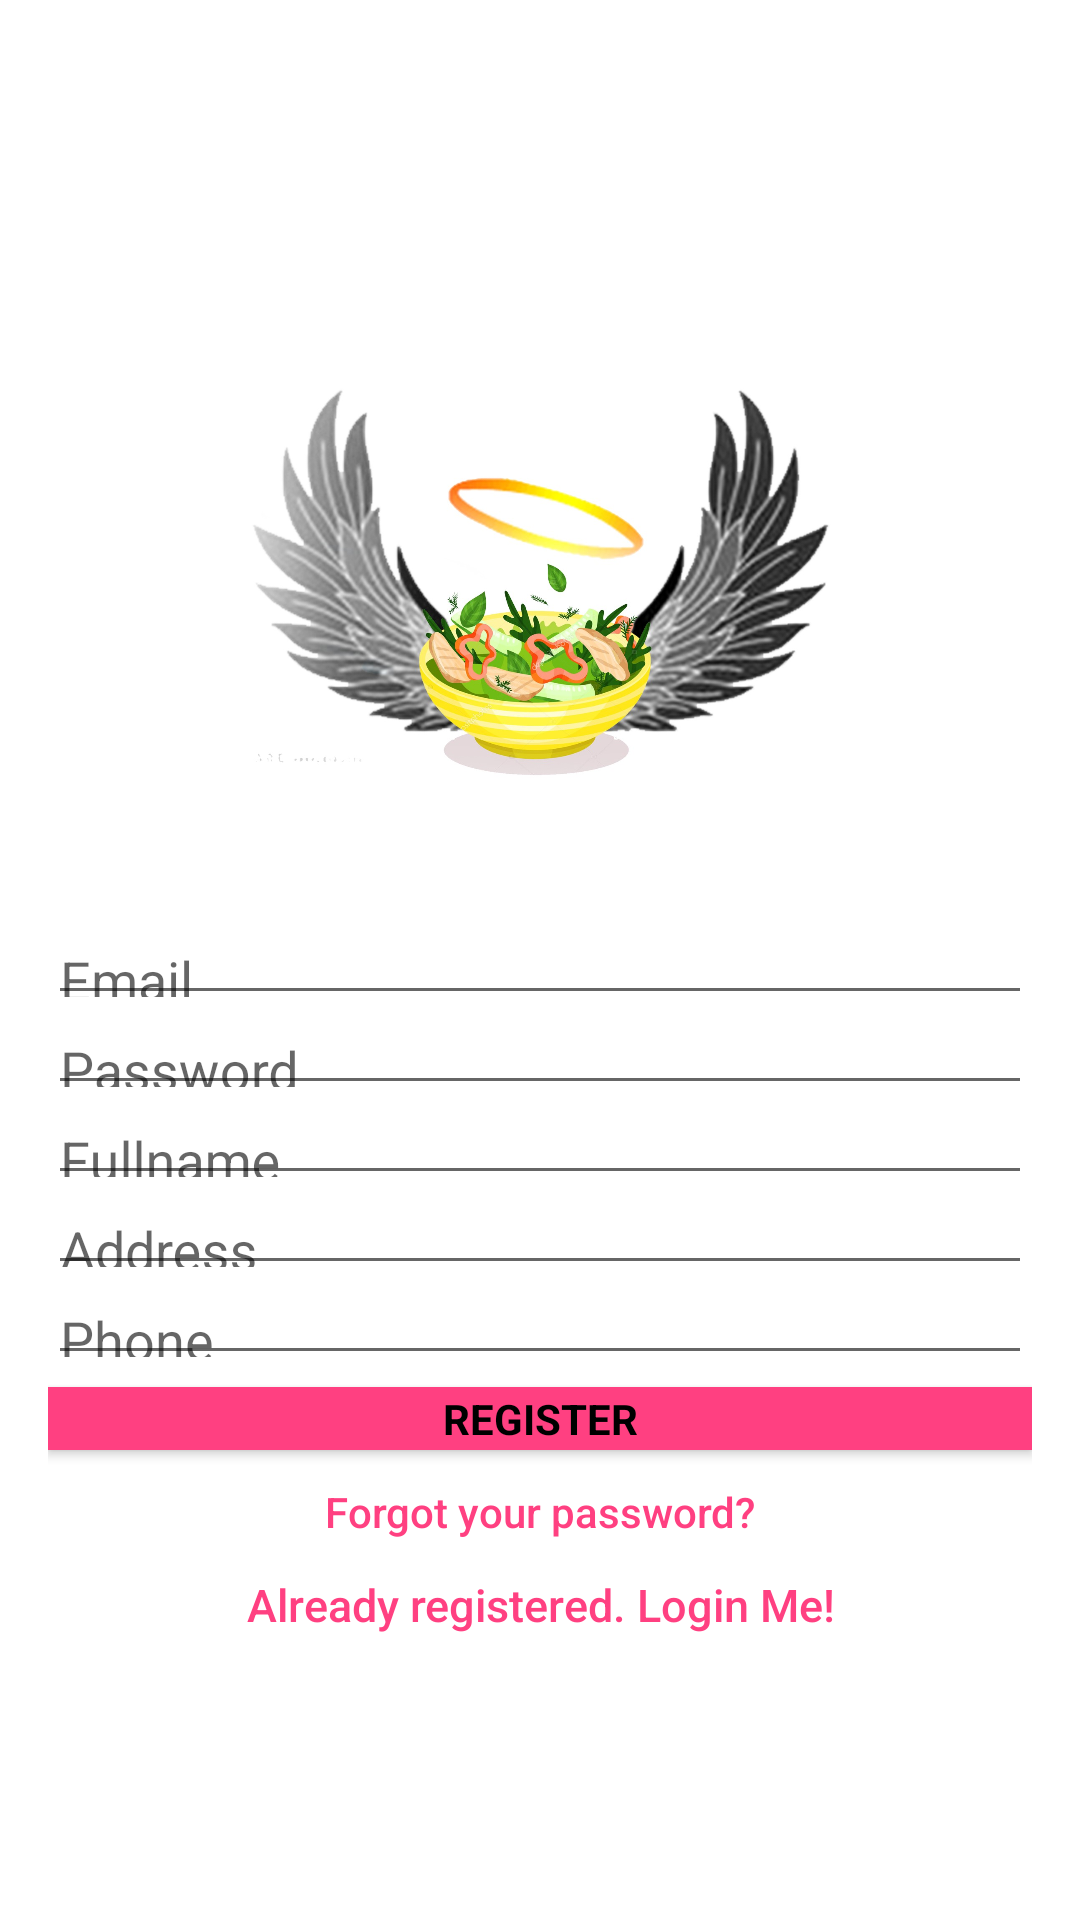

Here is an Android app screen rendered from its layout file. Give the layout XML and the strings, colors and styles it references.
<!-- AndroidManifest.xml: application theme AppTheme -->
<!-- res/layout/activity_signup.xml -->
<?xml version="1.0" encoding="utf-8"?>
<android.support.constraint.ConstraintLayout xmlns:android="http://schemas.android.com/apk/res/android"
    xmlns:app="http://schemas.android.com/apk/res-auto"
    xmlns:tools="http://schemas.android.com/tools"
    android:layout_width="match_parent"
    android:layout_height="match_parent"
    android:fitsSystemWindows="true"
    tools:context=".SignupActivity">

    <LinearLayout
        android:layout_width="fill_parent"
        android:layout_height="fill_parent"
        android:background="#ffffff"
        android:gravity="center"
        android:orientation="vertical"
        android:padding="@dimen/activity_horizontal_margin">


        <ImageView
            android:layout_width="@dimen/logo_w_h"
            android:layout_height="@dimen/logo_w_h"
            android:layout_gravity="center_horizontal"
            android:layout_marginBottom="10dp"
            android:src="@drawable/food_logo" />

        <android.support.design.widget.TextInputLayout
            android:layout_width="match_parent"
            android:layout_height="30dp">

            <EditText
                android:id="@+id/email"
                android:layout_width="match_parent"
                android:layout_height="25dp"
                android:hint="@string/email"
                android:inputType="textEmailAddress"
                android:maxLines="1"
                android:singleLine="true"
                android:textColor="@android:color/white"
                tools:textSize="14dp" />

        </android.support.design.widget.TextInputLayout>

        <android.support.design.widget.TextInputLayout
            android:layout_width="match_parent"
            android:layout_height="30dp">

            <EditText
                android:id="@+id/password"
                android:layout_width="match_parent"
                android:layout_height="25dp"
                android:focusableInTouchMode="true"
                android:hint="@string/hint_password"
                android:imeActionId="666"
                android:imeOptions="actionUnspecified"
                android:inputType="textPassword"
                android:maxLines="1"
                android:singleLine="true"
                android:textColor="@android:color/white"
                tools:textSize="14dp" />

        </android.support.design.widget.TextInputLayout>

        <android.support.design.widget.TextInputLayout
            android:layout_width="match_parent"
            android:layout_height="30dp">

            <EditText
                android:id="@+id/name"
                android:layout_width="match_parent"
                android:layout_height="25dp"
                android:focusableInTouchMode="true"
                android:hint="@string/hint_name"
                android:imeOptions="actionUnspecified"
                android:inputType="textPersonName"
                android:maxLines="1"
                android:singleLine="true"
                android:textColor="@android:color/white"
                tools:textSize="14dp" />

        </android.support.design.widget.TextInputLayout>

        <android.support.design.widget.TextInputLayout
            android:layout_width="match_parent"
            android:layout_height="30dp">

            <EditText
                android:id="@+id/address"
                android:layout_width="match_parent"
                android:layout_height="25dp"
                android:focusableInTouchMode="true"
                android:hint="@string/address"
                android:imeOptions="actionUnspecified"
                android:inputType="textPostalAddress"
                android:maxLines="1"
                android:singleLine="true"
                android:textColor="@android:color/white"
                tools:textSize="14dp" />

        </android.support.design.widget.TextInputLayout>

        <android.support.design.widget.TextInputLayout
            android:layout_width="match_parent"
            android:layout_height="30dp">

            <EditText
                android:id="@+id/phone_number"
                android:layout_width="match_parent"
                android:layout_height="25dp"
                android:focusableInTouchMode="true"
                android:hint="@string/phone"
                android:imeOptions="actionUnspecified"
                android:inputType="phone"
                android:maxLines="1"
                android:singleLine="true"
                android:textColor="@android:color/white"
                tools:textSize="14dp" />

        </android.support.design.widget.TextInputLayout>

        <Button
            android:id="@+id/sign_up_button"
            style="?android:textAppearanceSmall"
            android:layout_width="match_parent"
            android:layout_height="21dp"
            android:layout_marginTop="10dip"
            android:background="@color/colorAccent"
            android:text="@string/action_sign_in_short"
            android:textColor="@android:color/black"
            android:textStyle="bold" />

        <Button
            android:id="@+id/btn_reset_password"
            android:layout_width="fill_parent"
            android:layout_height="21dp"
            android:layout_marginTop="10dip"
            android:background="@null"
            android:text="@string/btn_forgot_password"
            android:textAllCaps="false"
            android:textColor="@color/colorAccent" />

        

        <Button
            android:id="@+id/sign_in_button"
            android:layout_width="fill_parent"
            android:layout_height="25dp"
            android:layout_marginTop="8dip"
            android:background="@null"
            android:text="@string/btn_link_to_login"
            android:textAllCaps="false"
            android:textColor="@color/white"
            android:textSize="15dp" />
    </LinearLayout>

    <ProgressBar
        android:id="@+id/progressBar"
        android:layout_width="30dp"
        android:layout_height="30dp"
        android:layout_gravity="center|bottom"
        android:layout_marginBottom="20dp"
        android:visibility="gone" />

</android.support.constraint.ConstraintLayout>
<!-- resources referenced by this layout -->
<resources>
  <color name="colorAccent">#FF4081</color>
  <color name="white">#FF4081</color>
  <dimen name="activity_horizontal_margin">16dp</dimen>
  <dimen name="logo_w_h">200dp</dimen>
  <!-- drawable food_logo: jpg bitmap (drawable, 195132 bytes) -->
  <string name="action_sign_in_short">Register</string>
  <string name="address">Address</string>
  <string name="btn_forgot_password">Forgot your password?</string>
  <string name="btn_link_to_login">Already registered. Login Me!</string>
  <string name="email">Email</string>
  <string name="hint_name">Fullname</string>
  <string name="hint_password">Password</string>
  <string name="phone">Phone</string>
  <style name="AppTheme" parent="Theme.AppCompat.DayNight.DarkActionBar">
          
          <item name="colorPrimary">@color/colorPrimary</item>
          <item name="colorPrimaryDark">@color/colorPrimaryDark</item>
          <item name="colorAccent">@color/colorAccent</item>
      </style>
  <color name="colorPrimary">#000000</color>
  <color name="colorPrimaryDark">#000000</color>
</resources>
